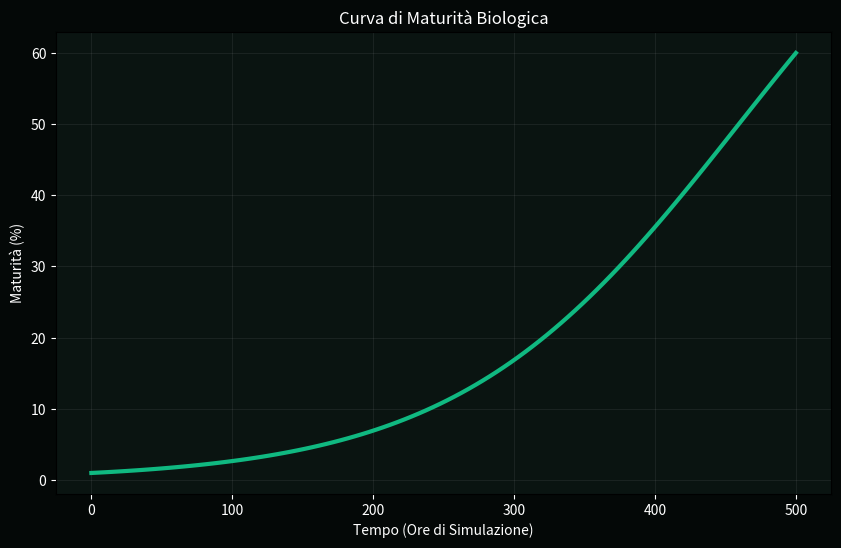

This chart was generated by the following Python code:
import numpy as np
import matplotlib.pyplot as plt

def logistic_growth(t, K=100, r=0.01, P0=1):
    # Modello di crescita logistica
    return K / (1 + ((K - P0) / P0) * np.exp(-r * t))

days = np.linspace(0, 500, 100)
growth = [logistic_growth(d) for d in days]

plt.figure(figsize=(10, 6), facecolor='#040807')
ax = plt.axes()
ax.set_facecolor('#0a1411')
plt.plot(days, growth, color='#10b981', linewidth=3)
plt.title("Curva di Maturità Biologica", color='white')
plt.xlabel("Tempo (Ore di Simulazione)", color='white')
plt.ylabel("Maturità (%)", color='white')
plt.tick_params(colors='white')
plt.grid(alpha=0.1)
plt.show()